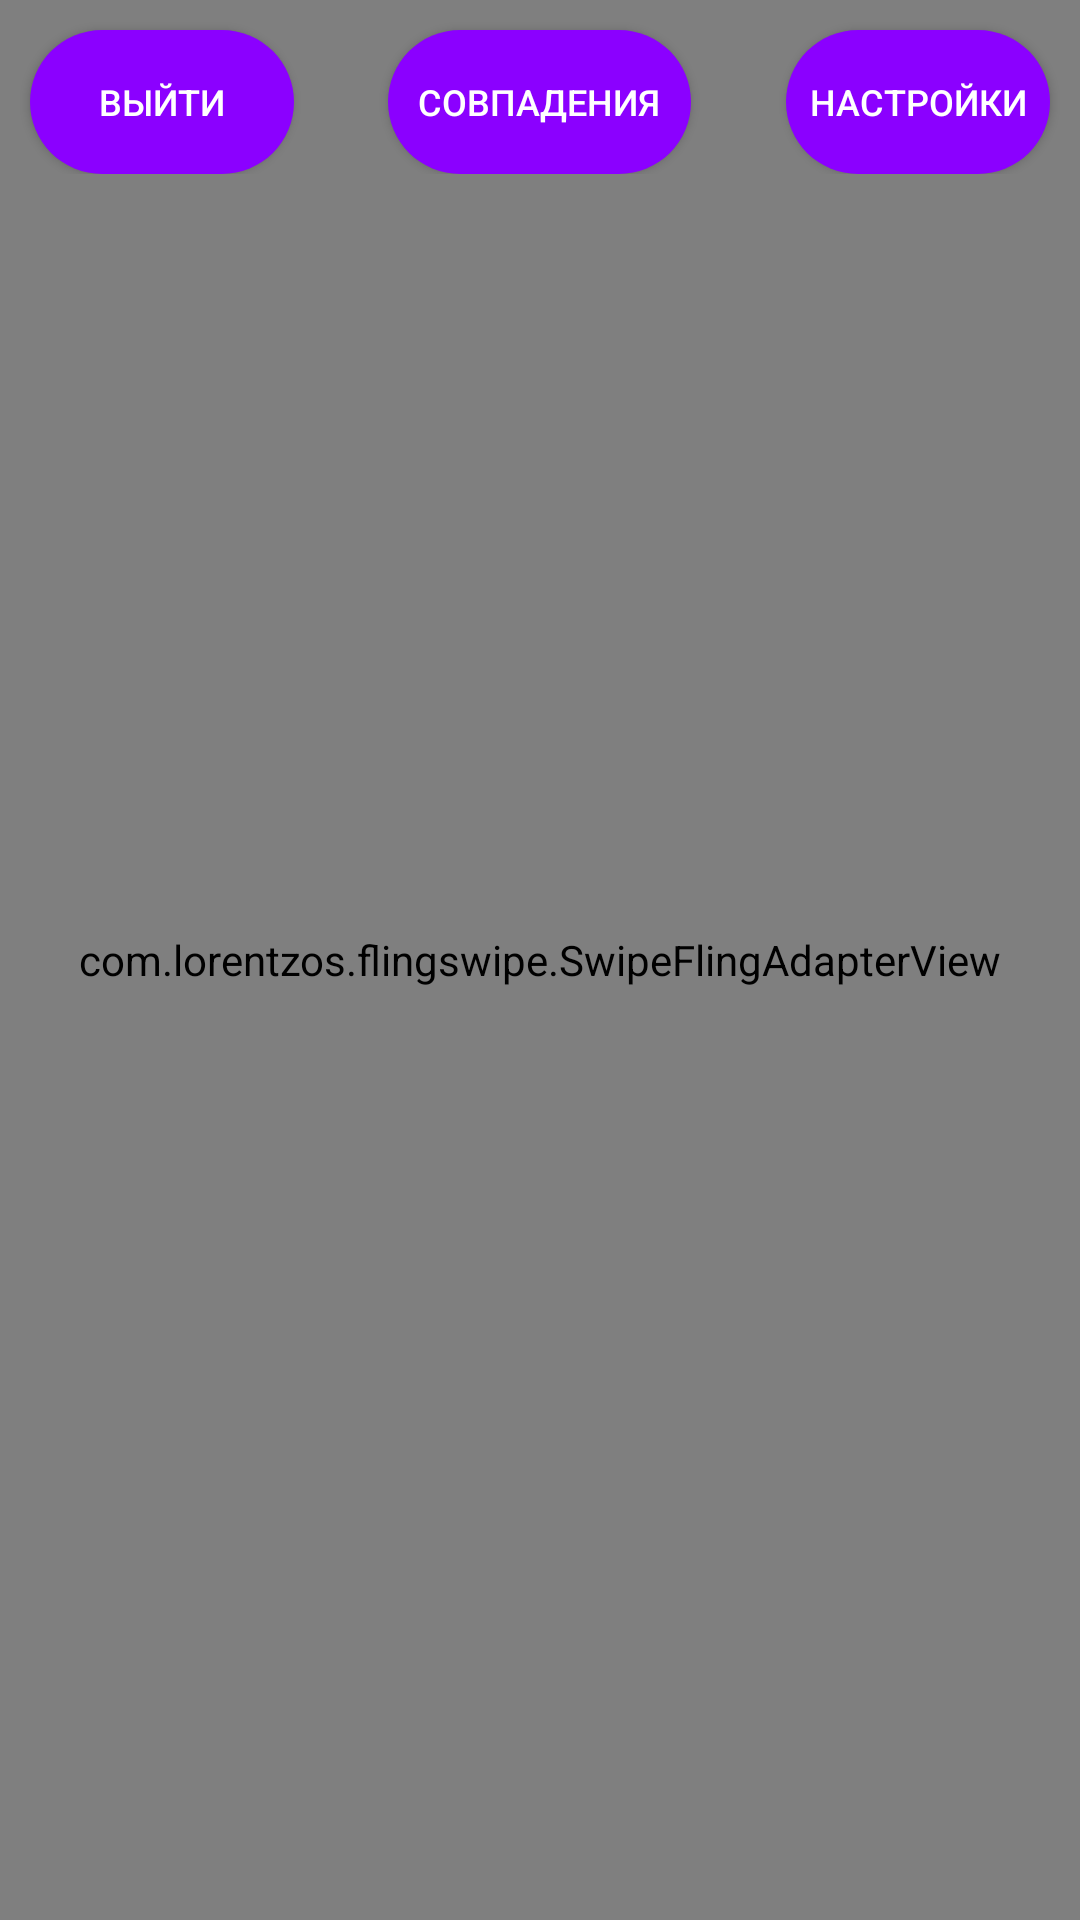

Write the Android layout XML for this screen, with the resource values it uses.
<!-- AndroidManifest.xml: application theme Theme.Zenin -->
<!-- res/layout/activity_main.xml -->
<?xml version="1.0" encoding="utf-8"?>
<androidx.constraintlayout.widget.ConstraintLayout
    xmlns:android="http://schemas.android.com/apk/res/android"
    xmlns:app="http://schemas.android.com/apk/res-auto"
    xmlns:tools="http://schemas.android.com/tools"
    android:layout_width="match_parent"
    android:layout_height="match_parent"
    tools:context=".activities.Main">


    <com.lorentzos.flingswipe.SwipeFlingAdapterView
        android:id="@+id/frame"
        android:background="@drawable/main_background"
        android:layout_width="match_parent"
        android:layout_height="match_parent"
        app:rotation_degrees="15.5"
        tools:context=".MyActivity" />


    <FrameLayout
        android:layout_width="match_parent"
        android:layout_height="wrap_content"
        app:layout_constraintEnd_toEndOf="parent"
        app:layout_constraintStart_toStartOf="parent"
        app:layout_constraintTop_toTopOf="@+id/frame">

        <Button
            android:id="@+id/buttonSignOut"
            android:layout_width="wrap_content"
            android:layout_height="wrap_content"
            android:layout_gravity="top|left"
            android:layout_marginLeft="10dp"
            android:layout_marginTop="10dp"
            android:background="@drawable/main_buttons"
            android:text="@string/sign_out"
            android:textColor="@color/white"
            android:textSize="12sp">

        </Button>

        <Button
            android:id="@+id/buttonMatch"
            android:layout_width="wrap_content"
            android:layout_height="wrap_content"
            android:layout_gravity="top|center"
            android:layout_marginTop="10dp"
            android:paddingLeft="10dp"
            android:paddingRight="10dp"
            android:background="@drawable/main_buttons"
            android:text="@string/match_button"
            android:textColor="@color/white"
            android:textSize="12sp"
            app:layout_constraintStart_toStartOf="parent"
            app:layout_constraintTop_toTopOf="@+id/frame">

        </Button>

        <Button
            android:id="@+id/buttonSettings"
            android:layout_width="wrap_content"
            android:layout_height="wrap_content"
            android:layout_gravity="top|right"
            android:layout_marginTop="10dp"
            android:layout_marginRight="10dp"
            android:background="@drawable/main_buttons"
            android:text="@string/settings"
            android:textColor="@color/white"
            android:textSize="12sp"
            app:layout_constraintStart_toStartOf="parent"
            app:layout_constraintTop_toTopOf="@+id/frame">

        </Button>


    </FrameLayout>

















</androidx.constraintlayout.widget.ConstraintLayout>
<!-- resources referenced by this layout -->
<resources>
  <color name="button_navigation_color">#ED155B</color>
  <color name="white">#FFFFFFFF</color>
  <!-- drawable main_background: jpg bitmap (drawable-xxhdpi, 56540 bytes) -->
  <!-- drawable main_buttons (drawable-v24) -->
  <?xml version="1.0" encoding="utf-8"?>
  <ripple xmlns:android="http://schemas.android.com/apk/res/android"
      xmlns:tools="http://schemas.android.com/tools"
      android:color="@color/new_ripple"
      tools:targetApi="lollipop">
      <item>
          <shape android:shape="rectangle">
              <solid android:color="@color/purple_buttons"></solid>
              <corners android:radius="30dp"></corners>
          </shape>
      </item>
  </ripple>
  <string name="match_button">Совпадения</string>
  <string name="settings">Настройки</string>
  <string name="sign_out">Выйти</string>
  <style name="Theme.Zenin" parent="Theme.AppCompat.DayNight.NoActionBar">
          
          <item name="colorPrimary">@color/white</item> 
          <item name="colorPrimaryVariant">@color/purple_700</item>
          <item name="colorOnPrimary">@color/white</item>
          
          <item name="colorSecondary">@color/teal_200</item>
          <item name="colorSecondaryVariant">@color/teal_700</item>
          <item name="colorOnSecondary">@color/black</item>
          
          <item name="android:statusBarColor" tools:targetApi="l">?attr/colorPrimaryVariant</item>
          
          <item name="android:windowFullscreen">true</item>
      </style>
  <color name="new_ripple">#6600ff</color>
  <color name="purple_buttons">#8b00ff</color>
  <color name="purple_700">#FF3700B3</color>
  <color name="teal_200">#FF03DAC5</color>
  <color name="teal_700">#FF018786</color>
  <color name="black">#FF000000</color>
</resources>
